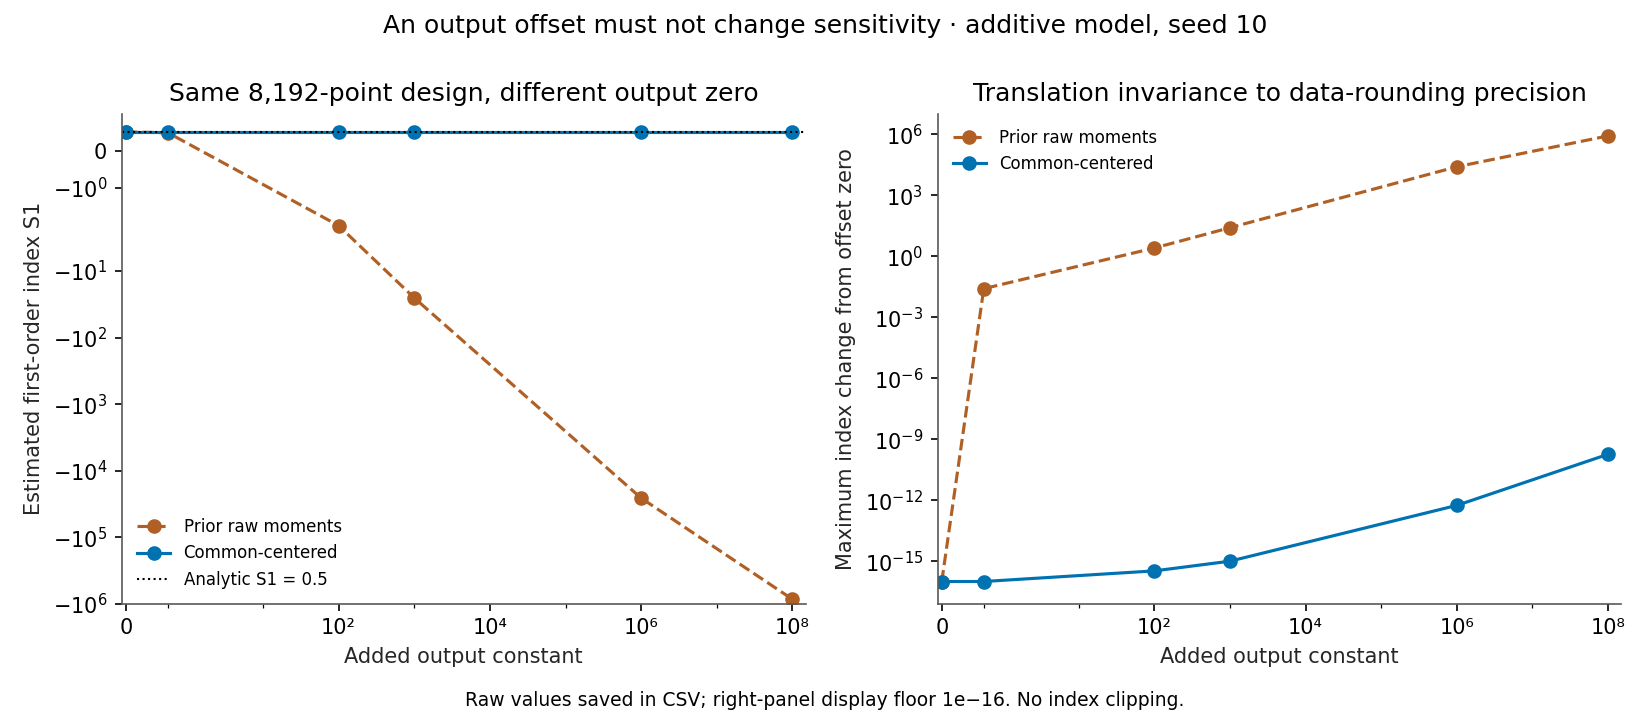

The file beside this chart, header and first rows:
offset, centered_S1, centered_S2, centered_T1, centered_T2, centered_variance, legacy_S1, legacy_S2, legacy_T1, legacy_T2, legacy_variance, max_centered_index_drift
0.0, 0.5057, 0.5064, 0.5017, 0.4951, 0.6619, 0.5058, 0.5064, 0.5017, 0.4952, 0.6619, 0.0
1.0, 0.5057, 0.5064, 0.5017, 0.4951, 0.6619, 0.48, 0.5064, 0.5017, 0.4694, 0.6619, 0.0
100.0, 0.5057, 0.5064, 0.5017, 0.4951, 0.6619, -2.077, 0.5027, 0.498, -2.087, 0.6619, 3.3306690738754696e-16
1000, 0.5057, 0.5064, 0.5017, 0.4951, 0.6619, -25.32, 0.4692, 0.4645, -25.33, 0.6619, 9.992007221626409e-16
1000000, 0.5057, 0.5064, 0.5017, 0.4951, 0.6619, -25827, -36.72, -36.73, -25827, 0.6619, 5.56998891454441e-13
100000000, 0.5057, 0.5064, 0.5017, 0.4951, 0.6619, -854719, -1231, -1232, -854719, 2.0, 1.826386819558934e-10
